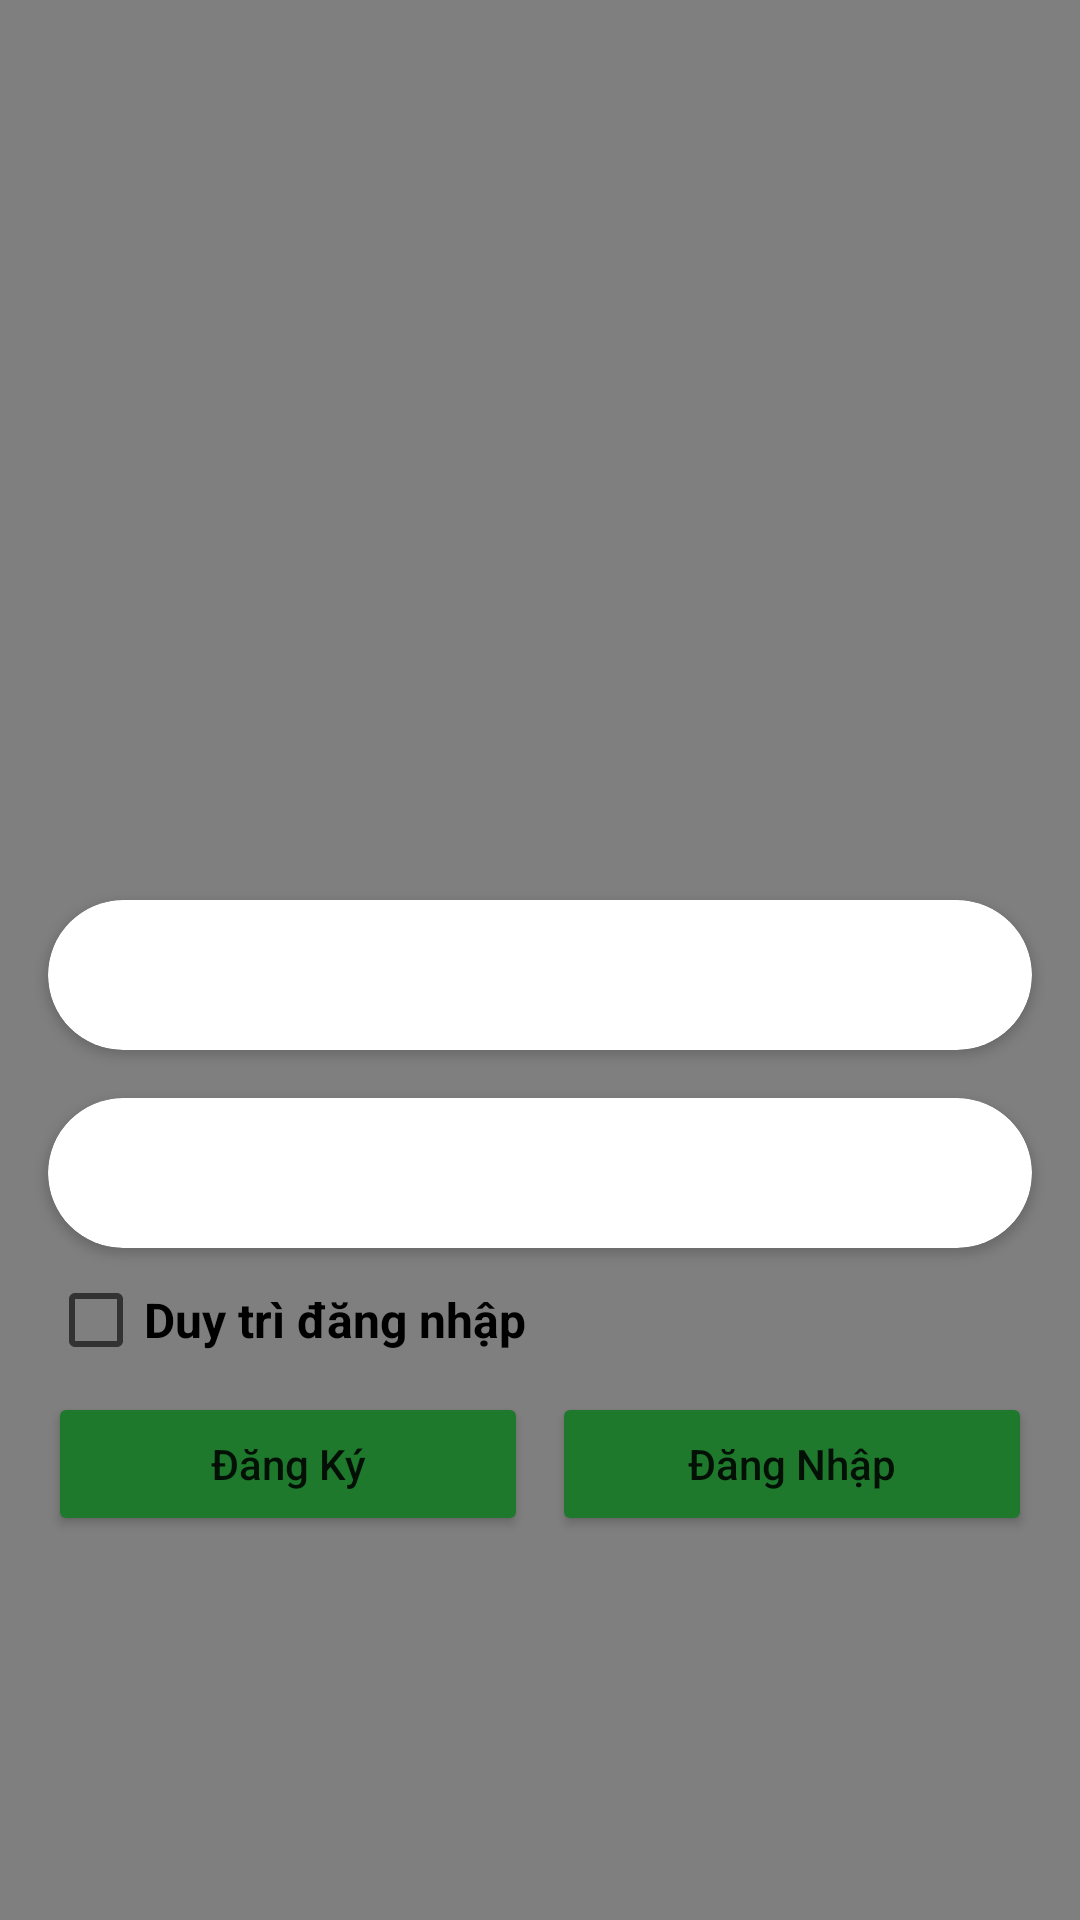

Layout XML and referenced resources for this Android screen:
<!-- AndroidManifest.xml: application theme Theme.MaterialComponents.Light.NoActionBar -->
<!-- res/layout/activity_login.xml -->
<?xml version="1.0" encoding="utf-8"?>
<androidx.constraintlayout.widget.ConstraintLayout xmlns:android="http://schemas.android.com/apk/res/android"
    xmlns:app="http://schemas.android.com/apk/res-auto"
    xmlns:tools="http://schemas.android.com/tools"
    android:layout_width="match_parent"
    android:layout_height="match_parent"
    android:background="#FFFFFF"
    tools:context=".LoginActivity">
    <com.jgabrielfreitas.core.BlurImageView
        android:layout_width="match_parent"
        android:layout_height="match_parent"
        android:id="@+id/nenLogin"
        app:radius="3"
        android:scaleType="fitXY"
        android:src="@drawable/nenlogin"
        tools:ignore="MissingConstraints" />

    <androidx.cardview.widget.CardView
        android:id="@+id/taiKhoan"
        android:layout_width="match_parent"
        android:layout_height="wrap_content"
        android:layout_marginStart="16dp"
        android:layout_marginTop="300dp"
        android:layout_marginEnd="16dp"
        app:cardCornerRadius="25dp"
        app:layout_constraintEnd_toEndOf="parent"
        app:layout_constraintStart_toStartOf="parent"
        app:layout_constraintTop_toTopOf="parent"
        tools:ignore="MissingConstraints"
        >
        <LinearLayout
            android:layout_width="match_parent"
            android:layout_height="wrap_content"
            android:orientation="horizontal"
            >
            <ImageView
                android:id="@+id/imageView3"
                android:layout_width="28dp"
                android:layout_height="28dp"
                android:layout_marginStart="11dp"
                android:src="@drawable/telephone"
                android:layout_gravity="center_vertical"
                />
            <EditText
                android:id="@+id/ed_phone_number_login"
                android:layout_width="match_parent"
                android:layout_height="50dp"
                android:layout_marginLeft="10dp"
                android:background="@android:color/transparent"/>
        </LinearLayout>

    </androidx.cardview.widget.CardView>

    <androidx.cardview.widget.CardView
        android:id="@+id/matKhau"
        android:layout_width="match_parent"
        android:layout_height="wrap_content"
        tools:ignore="MissingConstraints"
        android:layout_marginStart="16dp"
        android:layout_marginTop="16dp"
        android:layout_marginEnd="16dp"
        app:cardCornerRadius="25dp"
        app:layout_constraintEnd_toEndOf="parent"
        app:layout_constraintStart_toStartOf="parent"
        app:layout_constraintTop_toBottomOf="@+id/taiKhoan">
        <LinearLayout
            android:layout_width="wrap_content"
            android:layout_height="wrap_content"
            android:orientation="horizontal">
            <ImageView
                android:id="@+id/imageView4"
                android:layout_width="28dp"
                android:layout_height="28dp"
                android:layout_marginStart="11dp"
                android:layout_marginRight="10dp"
                android:src="@drawable/key"
                android:layout_gravity="center_vertical"
                />
            <EditText
                android:id="@+id/ed_password_login"
                android:layout_width="280dp"
                android:layout_height="50dp"
                android:layout_marginLeft="10dp"
                android:inputType="textPassword"
                android:background="@android:color/transparent"
                />

            <ImageView
                android:id="@+id/show_pass"
                android:layout_width="28dp"
                android:layout_height="28dp"
                android:layout_gravity="center_vertical"
                android:src="@drawable/ic_baseline_remove_red_eye_24" />

        </LinearLayout>

    </androidx.cardview.widget.CardView>




    <Button
        android:id="@+id/btn_register_user"
        android:layout_width="0dp"
        android:layout_height="wrap_content"
        android:layout_marginStart="16dp"
        android:layout_marginEnd="4dp"
        android:gravity="center"
        android:text="Đăng Ký"
        android:backgroundTint="#1E792C"
        android:textAllCaps="false"
        app:layout_constraintEnd_toStartOf="@+id/textView"
        app:layout_constraintStart_toStartOf="parent"
        app:layout_constraintTop_toTopOf="@+id/textView" />

    <TextView
        android:id="@+id/textView"
        android:layout_width="wrap_content"
        android:layout_height="wrap_content"
        app:layout_constraintEnd_toEndOf="parent"
        app:layout_constraintStart_toStartOf="parent"
        app:layout_constraintTop_toBottomOf="@+id/chk_remember" />

    <Button
        android:id="@+id/btn_login"
        android:layout_width="0dp"
        android:layout_height="wrap_content"
        android:layout_marginStart="4dp"
        android:layout_marginEnd="16dp"
        android:gravity="center"
        android:text="Đăng Nhập"
        android:backgroundTint="#1E792C"
        android:textAllCaps="false"
        app:layout_constraintEnd_toEndOf="parent"
        app:layout_constraintStart_toEndOf="@+id/textView"
        app:layout_constraintTop_toTopOf="@+id/textView" />

    <CheckBox
        android:id="@+id/chk_remember"
        android:layout_width="wrap_content"
        android:layout_height="wrap_content"
        android:layout_marginStart="16dp"
        android:text="Duy trì đăng nhập "
        android:textStyle="bold"
        android:textSize="16sp"
        app:layout_constraintStart_toStartOf="parent"
        app:layout_constraintTop_toBottomOf="@+id/matKhau" />

</androidx.constraintlayout.widget.ConstraintLayout>
<!-- resources referenced by this layout -->
<resources>
  <!-- drawable ic_baseline_remove_red_eye_24 (drawable) -->
  <vector android:height="24dp" android:tint="#00AEFF"
      android:viewportHeight="24" android:viewportWidth="24"
      android:width="24dp" xmlns:android="http://schemas.android.com/apk/res/android">
      <path android:fillColor="@android:color/white" android:pathData="M12,4.5C7,4.5 2.73,7.61 1,12c1.73,4.39 6,7.5 11,7.5s9.27,-3.11 11,-7.5c-1.73,-4.39 -6,-7.5 -11,-7.5zM12,17c-2.76,0 -5,-2.24 -5,-5s2.24,-5 5,-5 5,2.24 5,5 -2.24,5 -5,5zM12,9c-1.66,0 -3,1.34 -3,3s1.34,3 3,3 3,-1.34 3,-3 -1.34,-3 -3,-3z"/>
  </vector>
  <!-- drawable nenlogin: jpg bitmap (drawable, 290504 bytes) -->
</resources>
